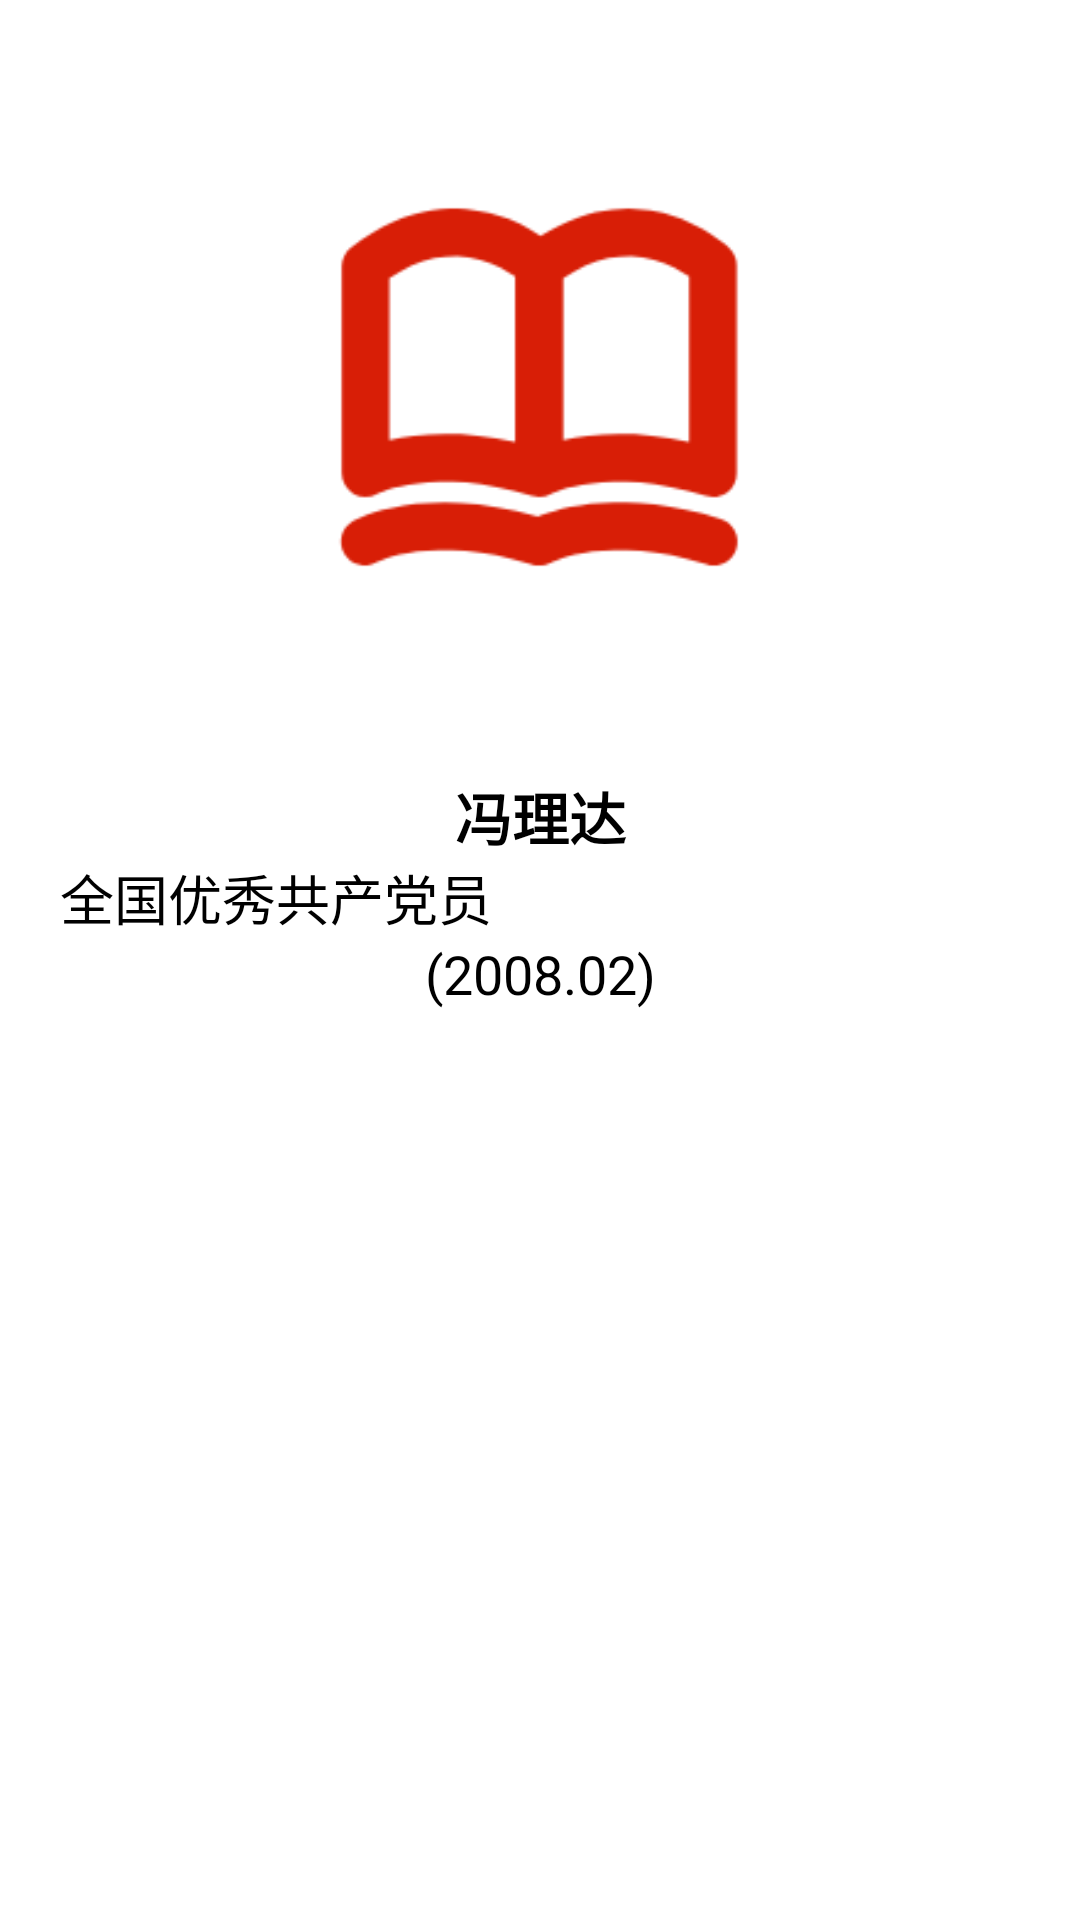

Android layout source for this screen:
<!-- AndroidManifest.xml: application theme Theme.AppCompat.NoActionBar -->
<!-- res/layout/advanceditem.xml -->
<?xml version="1.0" encoding="utf-8"?>

<LinearLayout xmlns:android="http://schemas.android.com/apk/res/android"
    android:orientation="vertical"
    android:layout_width="match_parent"
    android:layout_height="match_parent"
    android:background="@color/colorwhite">

        <ImageView
            android:id="@+id/imgCharacter"
            android:layout_margin="20dp"
            android:layout_width="163dp"
            android:layout_gravity="center"
            android:layout_height="218dp"
            android:src="@drawable/study"
            />
        <TextView
            android:id="@+id/tvCharacterName"
            android:layout_width="match_parent"
            android:layout_marginLeft="20dp"
            android:layout_marginRight="20dp"
            android:layout_height="wrap_content"
            android:gravity="center_horizontal|center_vertical"
            android:text="冯理达"
            android:textSize="@dimen/advance_item_text_size1"
            android:textColor="@color/colorblack"
            android:textStyle="bold" />

        <TextView
            android:id="@+id/tvCharacterAchievement"
            android:layout_width="match_parent"
            android:layout_marginLeft="20dp"
            android:layout_marginRight="20dp"
            android:layout_height="wrap_content"
            android:ellipsize = "end"
            android:maxLines="1"
            android:gravity="center_vertical"
            android:text="全国优秀共产党员"
            android:textSize="@dimen/advance_item_text_size"
            android:textColor="@color/colorblack" />

        <TextView
            android:id="@+id/tvCreateDate"
            android:layout_width="match_parent"
            android:layout_height="wrap_content"
            android:textSize="@dimen/advance_item_text_size"
            android:layout_marginLeft="20dp"
            android:layout_marginRight="20dp"
            android:gravity="center_horizontal|center_vertical"
            android:text="(2008.02)"
            android:textColor="@color/colorblack" />


</LinearLayout>
<!-- resources referenced by this layout -->
<resources>
  <color name="colorblack">#000</color>
  <color name="colorwhite">#fff</color>
  <dimen name="advance_item_text_size">16sp</dimen>
  <dimen name="advance_item_text_size1">17sp</dimen>
  <!-- drawable study: png bitmap (drawable, 6077 bytes) -->
</resources>
